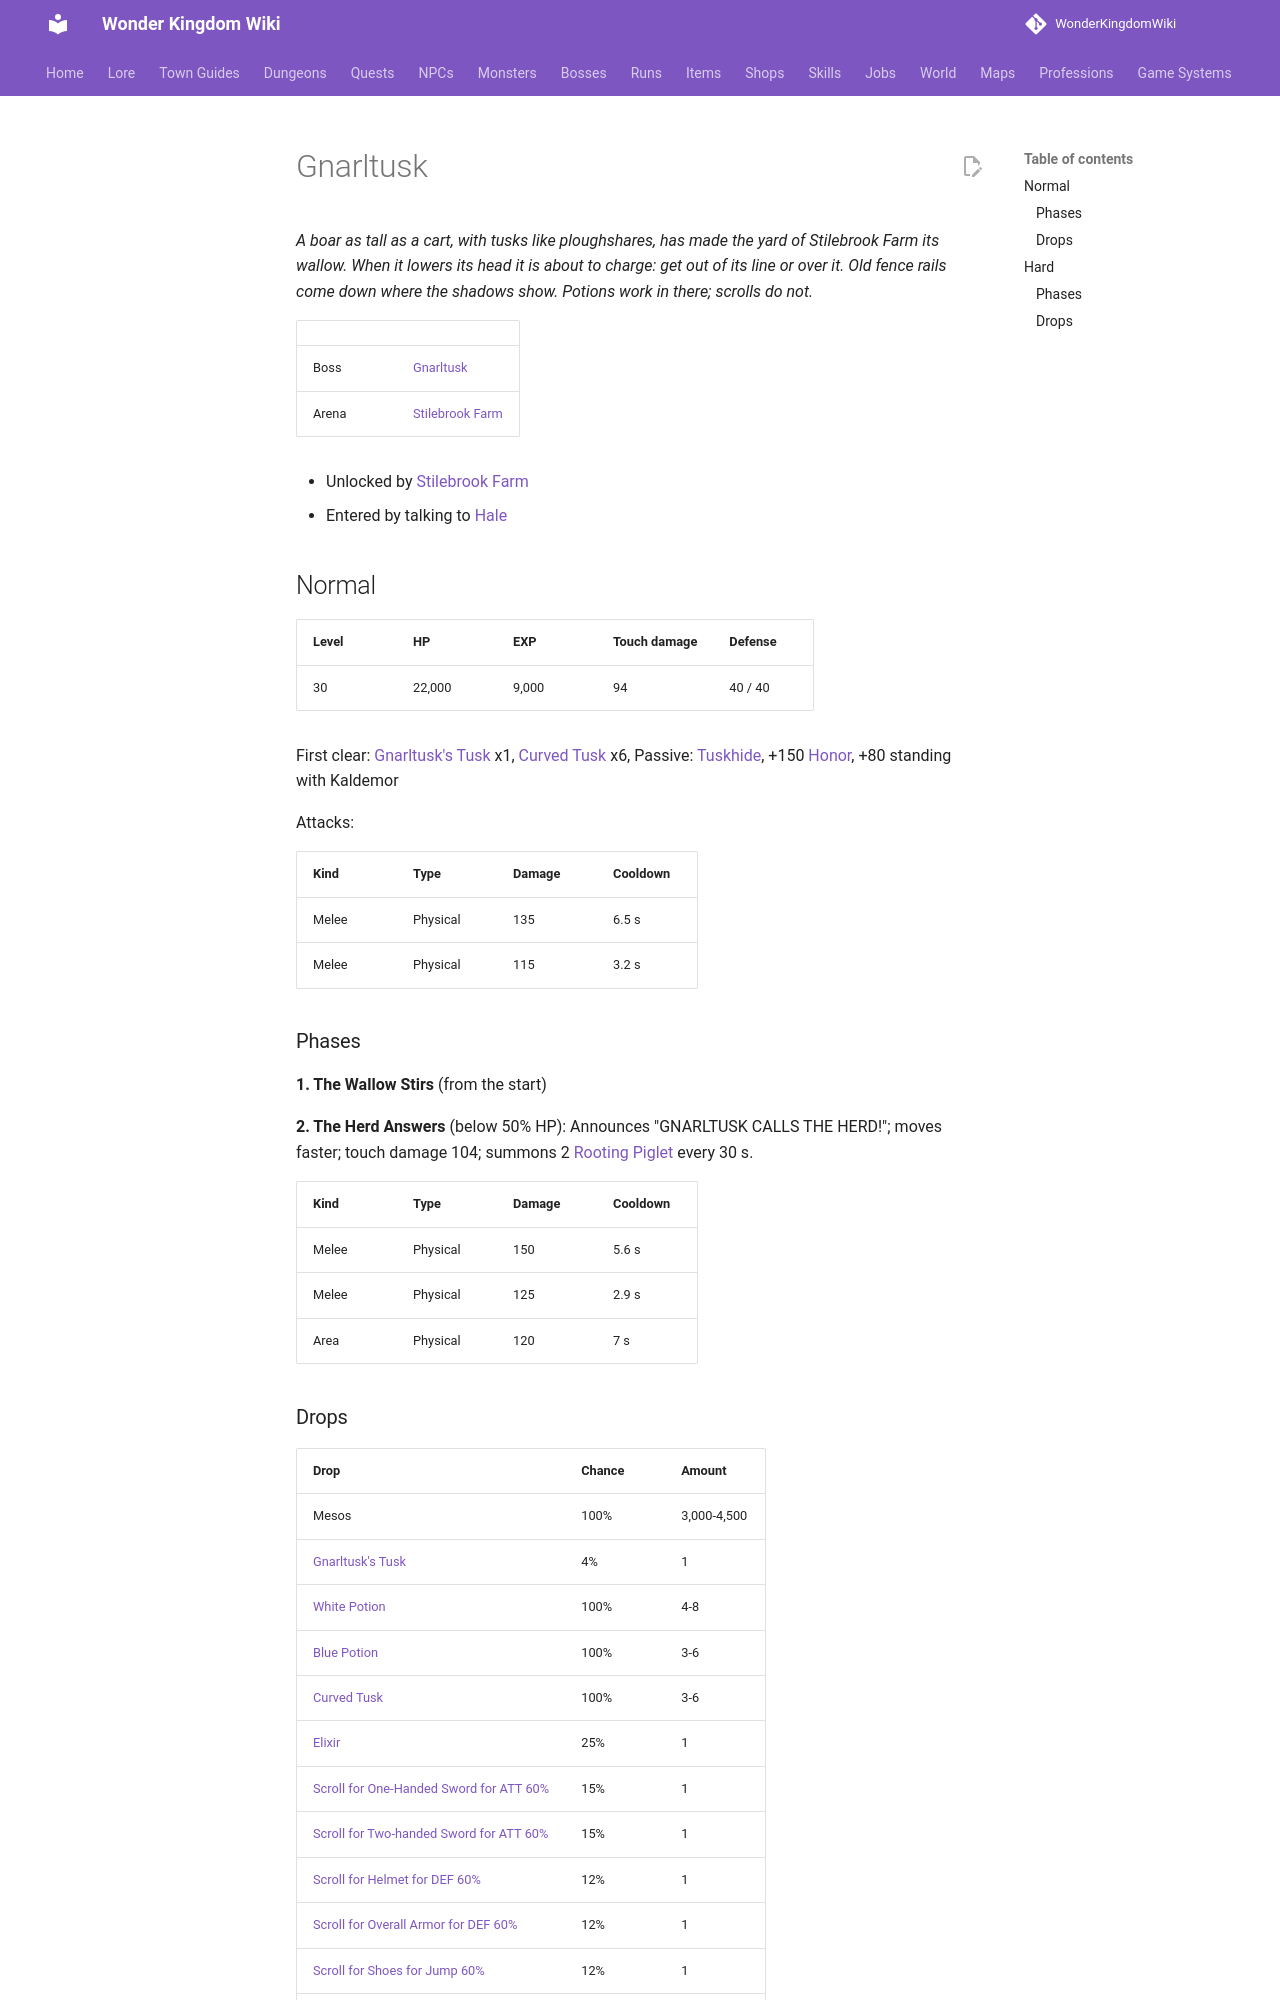

repository: alonohana627/WonderKingdomWiki · page: bosses/gnarltusk/index.html · generator: mkdocs

<!-- Generated by tools/generate.py from GameLib. Do not edit: changes are overwritten. -->

# Gnarltusk

*A boar as tall as a cart, with tusks like ploughshares, has made the yard of Stilebrook Farm its wallow. When it lowers its head it is about to charge: get out of its line or over it. Old fence rails come down where the shadows show. Potions work in there; scrolls do not.*

|  |  |
|---|---|
| Boss | [Gnarltusk](../monsters/gnarltusk.md) |
| Arena | [Stilebrook Farm](../maps/stilebrook_farm.md) |

- Unlocked by [Stilebrook Farm](../quests/stilebrook_farm.md)
- Entered by talking to [Hale](../npcs/hale.md)

## Normal

| Level | HP | EXP | Touch damage | Defense |
|---|---|---|---|---|
| 30 | 22,000 | 9,000 | 94 | 40 / 40 |

First clear: [Gnarltusk's Tusk](../items/gnarltusks_tusk.md) x1, [Curved Tusk](../items/curved_tusk.md) x6, Passive: [Tuskhide](../skills/passives.md#kaldemor-tuskhide), +150 [Honor](../systems/honor.md), +80 standing with Kaldemor

Attacks:

| Kind | Type | Damage | Cooldown |
|---|---|---|---|
| Melee | Physical | 135 | 6.5 s |
| Melee | Physical | 115 | 3.2 s |

### Phases

**1. The Wallow Stirs** (from the start)

**2. The Herd Answers** (below 50% HP): Announces "GNARLTUSK CALLS THE HERD!"; moves faster; touch damage 104; summons 2 [Rooting Piglet](../monsters/rooting_piglet.md) every 30 s.

| Kind | Type | Damage | Cooldown |
|---|---|---|---|
| Melee | Physical | 150 | 5.6 s |
| Melee | Physical | 125 | 2.9 s |
| Area | Physical | 120 | 7 s |
